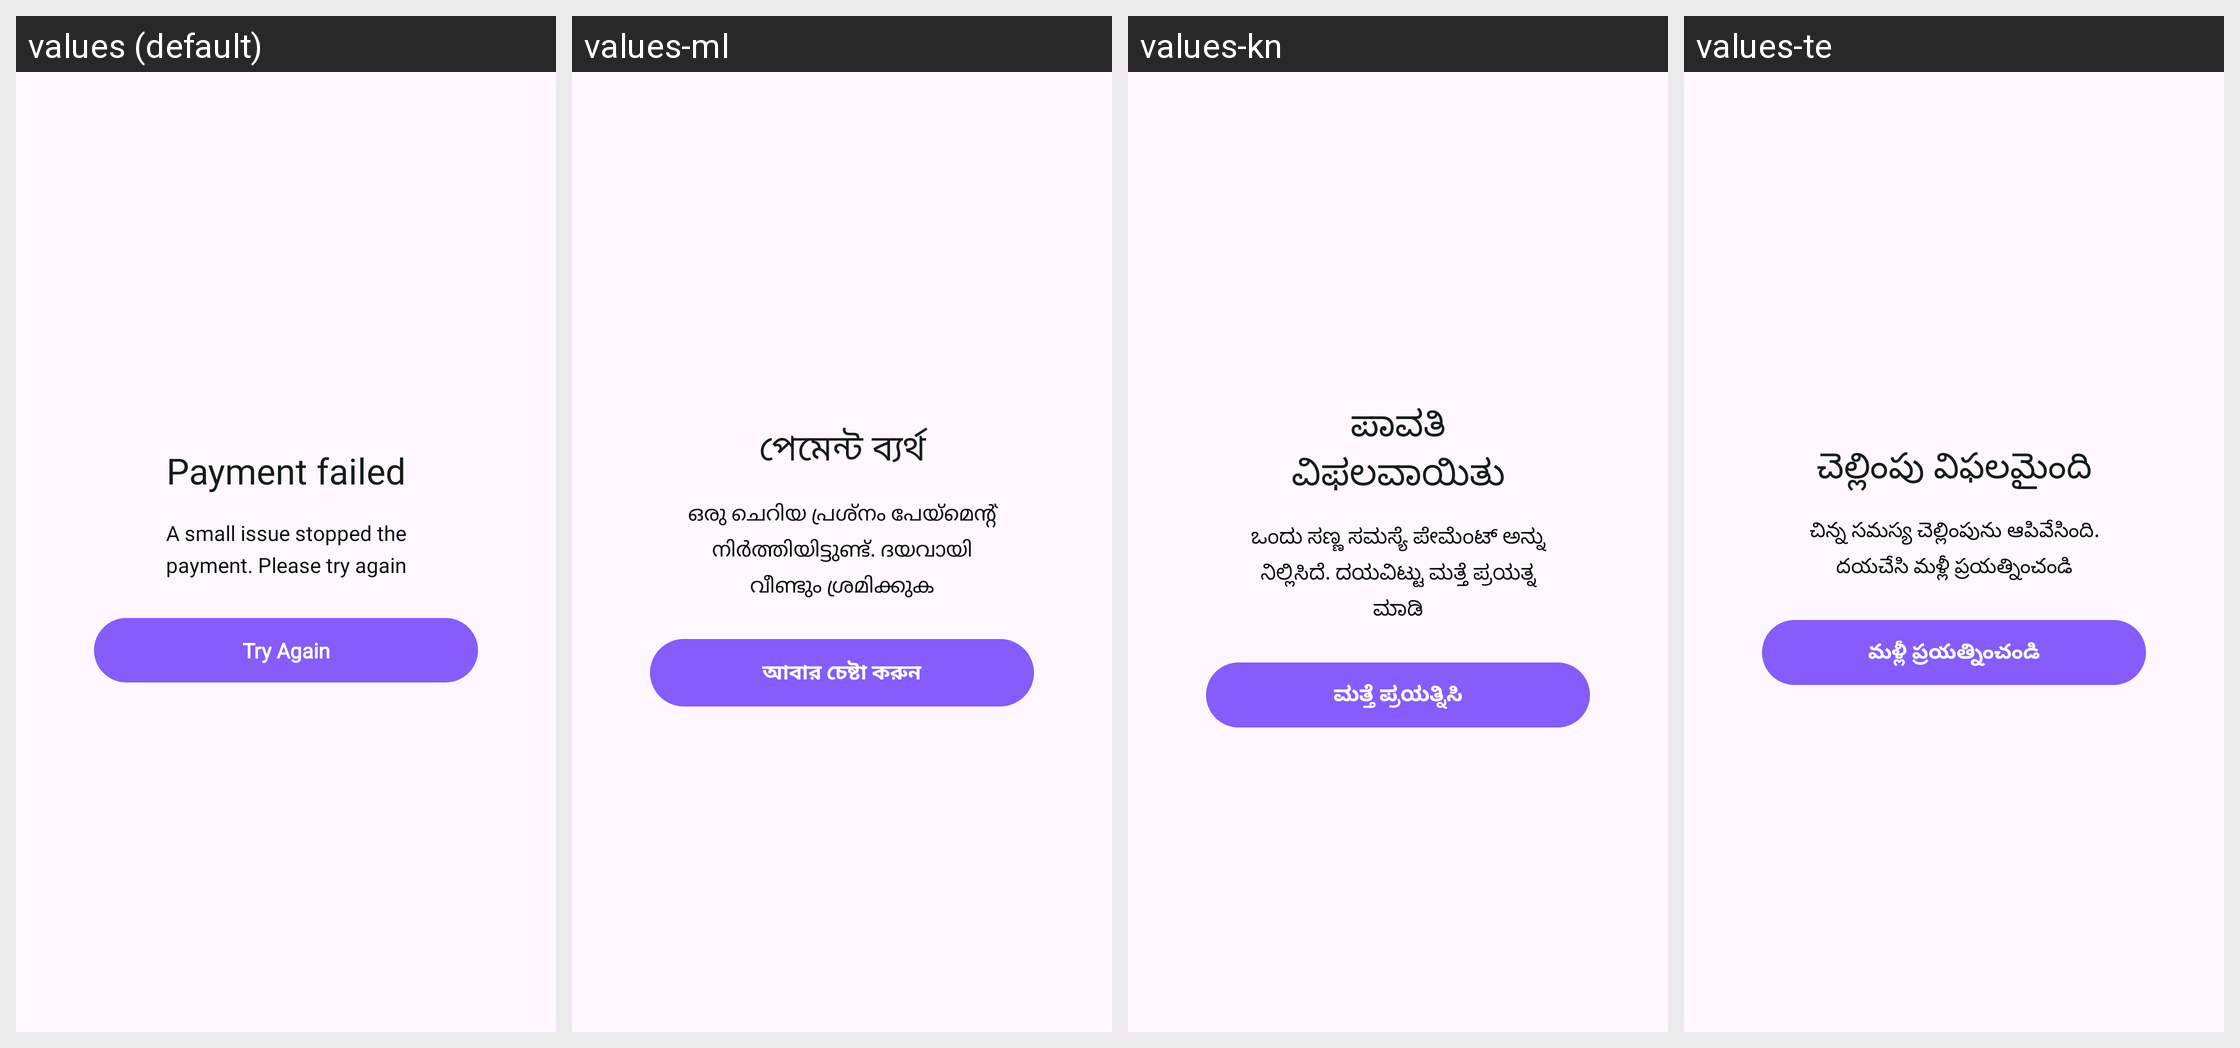

For this localized Android screen grid, give each drawn string resource with its value in every locale shown.
Android screen res/layout/dialog_failed_premium.xml rendered under 4 locales, left to right: values (default), values-ml, values-kn, values-te. Device: Nexus 5 (rendered at 1080×1920; each locale shown at half size, 540×960, under a caption strip naming it); theme Theme.ThemeWallpaper.
Other locales in the repository, not shown: values-af, values-am, values-ar, values-az, values-be, values-bn, values-bn-rBD, values-ca, values-ceb, values-cs, values-da, values-de, values-el, values-es, values-es-rES, values-es-rUS, values-et, values-fa, values-fi, values-fr, values-fr-rCA, values-ga, values-gl, values-gu, values-ha, values-hi, values-hr, values-hu, values-ig, values-in, values-it, values-ja, values-jv, values-kk, values-km, values-ko, values-mr, values-ms, values-my, values-ne, values-nl, values-no, values-pa, values-pl, values-ps, values-pt, values-pt-rBR, values-ro, values-ru, values-sd, values-si, values-sk, values-sl, values-sr, values-su, values-sv, values-ta, values-tg, values-th, values-tl, values-tr, values-uk, values-ur, values-uz, values-vi, values-yo, values-zh, values-zh-rCN, values-zh-rHK, values-zh-rTW.
Strings drawn on this screen, with the default value and each locale's value (text and hints the layout hard-codes, and strings that could not be matched under every locale, appear in the picture but are not listed):

payment_failed
  values: Payment failed
  values-ml: পেমেন্ট ব্যর্থ
  values-kn: ಪಾವತಿ ವಿಫಲವಾಯಿತು
  values-te: చెల్లింపు విఫలమైంది

a_small_issue_stopped
  values: A small issue stopped the payment. Please try again
  values-ml: ഒരു ചെറിയ പ്രശ്നം പേയ്‌മെന്റ് നിർത്തിയിട്ടുണ്ട്. ദയവായി വീണ്ടും ശ്രമിക്കുക
  values-kn: ಒಂದು ಸಣ್ಣ ಸಮಸ್ಯೆ ಪೇಮೆಂಟ್ ಅನ್ನು ನಿಲ್ಲಿಸಿದೆ. ದಯವಿಟ್ಟು ಮತ್ತೆ ಪ್ರಯತ್ನ ಮಾಡಿ
  values-te: చిన్న సమస్య చెల్లింపును ఆపివేసింది. దయచేసి మళ్లీ ప్రయత్నించండి

try_again
  values: Try Again
  values-ml: আবার চেষ্টা করুন
  values-kn: ಮತ್ತೆ ಪ್ರಯತ್ನಿಸಿ
  values-te: మళ్లీ ప్రయత్నించండి
